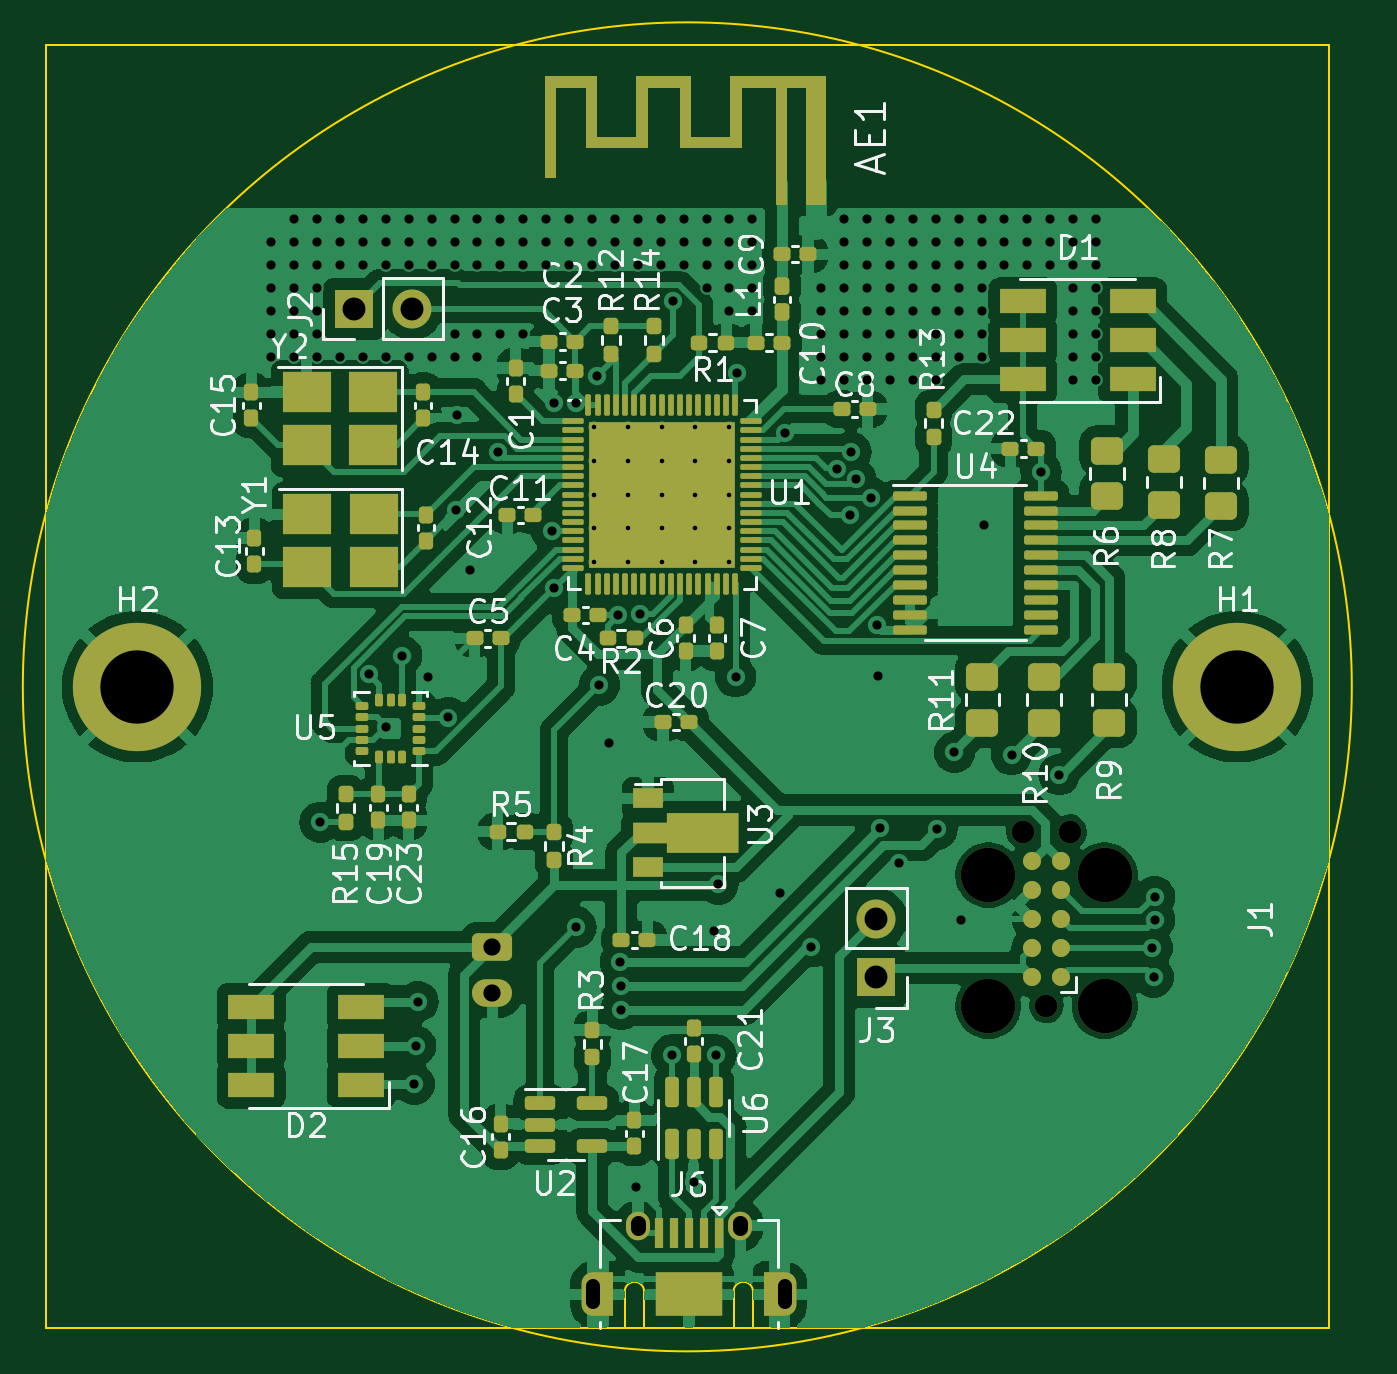
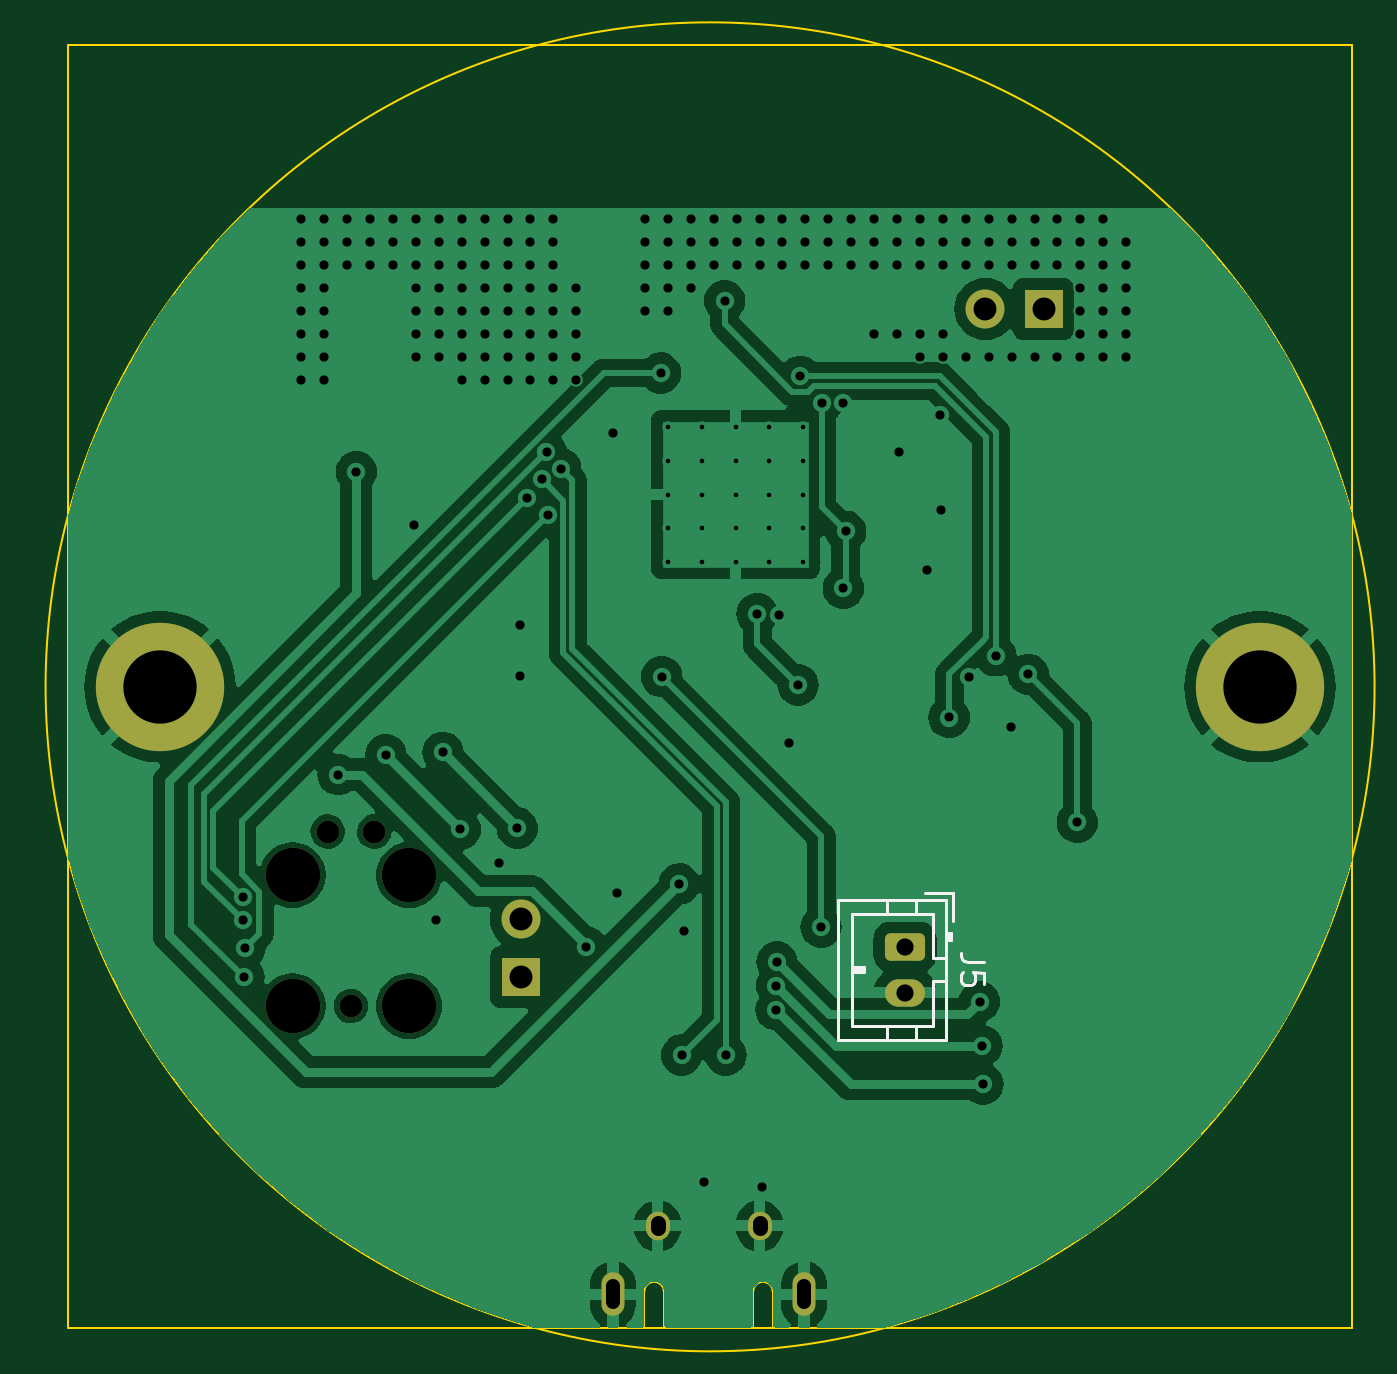
Circuit board: 11 layer files. Board 57.0 x 56.0 mm.
- bottom_copper: reaction-trainer-B_Cu.gbl (97809 bytes)
- bottom_mask: reaction-trainer-B_Mask.gbs (2026 bytes)
- paste: reaction-trainer-B_Paste.gbp (534 bytes)
- bottom_silk: reaction-trainer-B_Silkscreen.gbo (4409 bytes)
- outline: reaction-trainer-Edge_Cuts.gm1 (1292 bytes)
- top_copper: reaction-trainer-F_Cu.gtl (192613 bytes)
- top_mask: reaction-trainer-F_Mask.gts (12262 bytes)
- paste: reaction-trainer-F_Paste.gtp (9792 bytes)
- top_silk: reaction-trainer-F_Silkscreen.gto (91020 bytes)
- drill: reaction-trainer-NPTH.drl (565 bytes)
- drill: reaction-trainer-PTH.drl (5264 bytes)

=== bottom_copper: reaction-trainer-B_Cu.gbl (97809 bytes, source omitted) ===
=== bottom_mask: reaction-trainer-B_Mask.gbs (2026 bytes, source withheld) ===
=== paste: reaction-trainer-B_Paste.gbp ===
G04 #@! TF.GenerationSoftware,KiCad,Pcbnew,7.0.5-7.0.5~ubuntu22.04.1*
G04 #@! TF.CreationDate,2023-06-04T23:43:18-04:00*
G04 #@! TF.ProjectId,reaction-trainer,72656163-7469-46f6-9e2d-747261696e65,1.0*
G04 #@! TF.SameCoordinates,Original*
G04 #@! TF.FileFunction,Paste,Bot*
G04 #@! TF.FilePolarity,Positive*
%FSLAX46Y46*%
G04 Gerber Fmt 4.6, Leading zero omitted, Abs format (unit mm)*
G04 Created by KiCad (PCBNEW 7.0.5-7.0.5~ubuntu22.04.1) date 2023-06-04 23:43:18*
%MOMM*%
%LPD*%
G01*
G04 APERTURE LIST*
G04 APERTURE END LIST*
M02*

=== bottom_silk: reaction-trainer-B_Silkscreen.gbo ===
G04 #@! TF.GenerationSoftware,KiCad,Pcbnew,7.0.5-7.0.5~ubuntu22.04.1*
G04 #@! TF.CreationDate,2023-06-04T23:43:18-04:00*
G04 #@! TF.ProjectId,reaction-trainer,72656163-7469-46f6-9e2d-747261696e65,1.0*
G04 #@! TF.SameCoordinates,Original*
G04 #@! TF.FileFunction,Legend,Bot*
G04 #@! TF.FilePolarity,Positive*
%FSLAX46Y46*%
G04 Gerber Fmt 4.6, Leading zero omitted, Abs format (unit mm)*
G04 Created by KiCad (PCBNEW 7.0.5-7.0.5~ubuntu22.04.1) date 2023-06-04 23:43:18*
%MOMM*%
%LPD*%
G01*
G04 APERTURE LIST*
G04 Aperture macros list*
%AMRoundRect*
0 Rectangle with rounded corners*
0 $1 Rounding radius*
0 $2 $3 $4 $5 $6 $7 $8 $9 X,Y pos of 4 corners*
0 Add a 4 corners polygon primitive as box body*
4,1,4,$2,$3,$4,$5,$6,$7,$8,$9,$2,$3,0*
0 Add four circle primitives for the rounded corners*
1,1,$1+$1,$2,$3*
1,1,$1+$1,$4,$5*
1,1,$1+$1,$6,$7*
1,1,$1+$1,$8,$9*
0 Add four rect primitives between the rounded corners*
20,1,$1+$1,$2,$3,$4,$5,0*
20,1,$1+$1,$4,$5,$6,$7,0*
20,1,$1+$1,$6,$7,$8,$9,0*
20,1,$1+$1,$8,$9,$2,$3,0*%
G04 Aperture macros list end*
%ADD10C,0.150000*%
%ADD11C,0.120000*%
%ADD12C,2.374900*%
%ADD13C,0.990600*%
%ADD14R,1.700000X1.700000*%
%ADD15O,1.700000X1.700000*%
%ADD16C,3.600000*%
%ADD17C,5.600000*%
%ADD18O,1.000000X1.900000*%
%ADD19O,1.050000X1.250000*%
%ADD20RoundRect,0.250000X-0.625000X0.350000X-0.625000X-0.350000X0.625000X-0.350000X0.625000X0.350000X0*%
%ADD21O,1.750000X1.200000*%
G04 APERTURE END LIST*
D10*
X123046819Y-102012666D02*
X123761104Y-102012666D01*
X123761104Y-102012666D02*
X123903961Y-101965047D01*
X123903961Y-101965047D02*
X123999200Y-101869809D01*
X123999200Y-101869809D02*
X124046819Y-101726952D01*
X124046819Y-101726952D02*
X124046819Y-101631714D01*
X123046819Y-102965047D02*
X123046819Y-102488857D01*
X123046819Y-102488857D02*
X123523009Y-102441238D01*
X123523009Y-102441238D02*
X123475390Y-102488857D01*
X123475390Y-102488857D02*
X123427771Y-102584095D01*
X123427771Y-102584095D02*
X123427771Y-102822190D01*
X123427771Y-102822190D02*
X123475390Y-102917428D01*
X123475390Y-102917428D02*
X123523009Y-102965047D01*
X123523009Y-102965047D02*
X123618247Y-103012666D01*
X123618247Y-103012666D02*
X123856342Y-103012666D01*
X123856342Y-103012666D02*
X123951580Y-102965047D01*
X123951580Y-102965047D02*
X123999200Y-102917428D01*
X123999200Y-102917428D02*
X124046819Y-102822190D01*
X124046819Y-102822190D02*
X124046819Y-102584095D01*
X124046819Y-102584095D02*
X123999200Y-102488857D01*
X123999200Y-102488857D02*
X123951580Y-102441238D01*
D11*
X124382000Y-98986000D02*
X125632000Y-98986000D01*
X129402000Y-99286000D02*
X129402000Y-105406000D01*
X127292000Y-99286000D02*
X127292000Y-99896000D01*
X125992000Y-99286000D02*
X125992000Y-99896000D01*
X124682000Y-99286000D02*
X129402000Y-99286000D01*
X128792000Y-99896000D02*
X128792000Y-104796000D01*
X125292000Y-99896000D02*
X128792000Y-99896000D01*
X124382000Y-100236000D02*
X124382000Y-98986000D01*
X124482000Y-100746000D02*
X124682000Y-100746000D01*
X124682000Y-101046000D02*
X124482000Y-101046000D01*
X124582000Y-101046000D02*
X124582000Y-100746000D01*
X124482000Y-101046000D02*
X124482000Y-100746000D01*
X125292000Y-101846000D02*
X125292000Y-99896000D01*
X124682000Y-101846000D02*
X125292000Y-101846000D01*
X128792000Y-102246000D02*
X128292000Y-102246000D01*
X128292000Y-102246000D02*
X128292000Y-102446000D01*
X128792000Y-102346000D02*
X128292000Y-102346000D01*
X128292000Y-102446000D02*
X128792000Y-102446000D01*
X125292000Y-102846000D02*
X124682000Y-102846000D01*
X128792000Y-104796000D02*
X125292000Y-104796000D01*
X125292000Y-104796000D02*
X125292000Y-102846000D01*
X129402000Y-105406000D02*
X124682000Y-105406000D01*
X127292000Y-105406000D02*
X127292000Y-104796000D01*
X125992000Y-105406000D02*
X125992000Y-104796000D01*
X124682000Y-105406000D02*
X124682000Y-99286000D01*
%LPC*%
D12*
X148132800Y-103936800D03*
D13*
X150672800Y-103936800D03*
D12*
X153212800Y-103936800D03*
X148132800Y-98221800D03*
X153212800Y-98221800D03*
D13*
X149656800Y-96316800D03*
X151688800Y-96316800D03*
D14*
X143256000Y-102666800D03*
D15*
X143256000Y-100126800D03*
D16*
X111000000Y-90000000D03*
D17*
X111000000Y-90000000D03*
D18*
X130891800Y-116517800D03*
D19*
X132841800Y-113517800D03*
X137291800Y-113517800D03*
D18*
X139241800Y-116517800D03*
D16*
X159000000Y-90000000D03*
D17*
X159000000Y-90000000D03*
D14*
X120446800Y-73507600D03*
D15*
X122986800Y-73507600D03*
D20*
X126492000Y-101346000D03*
D21*
X126492000Y-103346000D03*
%LPD*%
M02*

=== outline: reaction-trainer-Edge_Cuts.gm1 ===
G04 #@! TF.GenerationSoftware,KiCad,Pcbnew,7.0.5-7.0.5~ubuntu22.04.1*
G04 #@! TF.CreationDate,2023-06-04T23:43:19-04:00*
G04 #@! TF.ProjectId,reaction-trainer,72656163-7469-46f6-9e2d-747261696e65,1.0*
G04 #@! TF.SameCoordinates,Original*
G04 #@! TF.FileFunction,Profile,NP*
%FSLAX46Y46*%
G04 Gerber Fmt 4.6, Leading zero omitted, Abs format (unit mm)*
G04 Created by KiCad (PCBNEW 7.0.5-7.0.5~ubuntu22.04.1) date 2023-06-04 23:43:19*
%MOMM*%
%LPD*%
G01*
G04 APERTURE LIST*
G04 #@! TA.AperFunction,Profile*
%ADD10C,0.100000*%
G04 #@! TD*
G04 APERTURE END LIST*
D10*
X107000000Y-62000000D02*
X163000000Y-62000000D01*
X163000000Y-118000000D01*
X107000000Y-118000000D01*
X107000000Y-62000000D01*
X164000000Y-90000000D02*
G75*
G03*
X164000000Y-90000000I-29000000J0D01*
G01*
X131316800Y-117967800D02*
X132266800Y-117967800D01*
X132266800Y-116392800D02*
X132266800Y-117967800D01*
X133116800Y-116392800D02*
X133116800Y-117967800D01*
X133116800Y-117967800D02*
X137016800Y-117967800D01*
X137016800Y-116392800D02*
X137016800Y-117967800D01*
X137866800Y-116392800D02*
X137866800Y-117967800D01*
X137866800Y-117967800D02*
X138816800Y-117967800D01*
X133116800Y-116392800D02*
G75*
G03*
X132266800Y-116392800I-425000J0D01*
G01*
X137866800Y-116392800D02*
G75*
G03*
X137016800Y-116392800I-425000J0D01*
G01*
M02*

=== top_copper: reaction-trainer-F_Cu.gtl (192613 bytes, source omitted) ===
=== top_mask: reaction-trainer-F_Mask.gts (12262 bytes, source omitted) ===
=== paste: reaction-trainer-F_Paste.gtp (9792 bytes, source omitted) ===
=== top_silk: reaction-trainer-F_Silkscreen.gto (91020 bytes, source omitted) ===
=== drill: reaction-trainer-NPTH.drl ===
M48
; DRILL file {KiCad 7.0.5-7.0.5~ubuntu22.04.1} date Sun 04 Jun 2023 11:44:28 PM
; FORMAT={-:-/ absolute / metric / decimal}
; #@! TF.CreationDate,2023-06-04T23:44:28-04:00
; #@! TF.GenerationSoftware,Kicad,Pcbnew,7.0.5-7.0.5~ubuntu22.04.1
; #@! TF.FileFunction,NonPlated,1,2,NPTH
FMAT,2
METRIC
; #@! TA.AperFunction,NonPlated,NPTH,ComponentDrill
T1C0.991
; #@! TA.AperFunction,NonPlated,NPTH,ComponentDrill
T2C2.375
%
G90
G05
T1
X149.657Y-96.317
X150.673Y-103.937
X151.689Y-96.317
T2
X148.133Y-98.222
X148.133Y-103.937
X153.213Y-98.222
X153.213Y-103.937
T0
M30

=== drill: reaction-trainer-PTH.drl ===
M48
; DRILL file {KiCad 7.0.5-7.0.5~ubuntu22.04.1} date Sun 04 Jun 2023 11:44:28 PM
; FORMAT={-:-/ absolute / metric / decimal}
; #@! TF.CreationDate,2023-06-04T23:44:28-04:00
; #@! TF.GenerationSoftware,Kicad,Pcbnew,7.0.5-7.0.5~ubuntu22.04.1
; #@! TF.FileFunction,Plated,1,2,PTH
FMAT,2
METRIC
; #@! TA.AperFunction,Plated,PTH,ComponentDrill
T1C0.200
; #@! TA.AperFunction,Plated,PTH,ViaDrill
T2C0.400
; #@! TA.AperFunction,Plated,PTH,ComponentDrill
T3C0.600
; #@! TA.AperFunction,Plated,PTH,ComponentDrill
T4C0.650
; #@! TA.AperFunction,Plated,PTH,ComponentDrill
T5C0.750
; #@! TA.AperFunction,Plated,PTH,ComponentDrill
T6C1.000
; #@! TA.AperFunction,Plated,PTH,ComponentDrill
T7C3.200
%
G90
G05
T1
X130.933Y-78.657
X130.933Y-80.132
X130.933Y-81.608
X130.933Y-83.082
X130.933Y-84.557
X132.407Y-78.657
X132.407Y-80.132
X132.407Y-81.608
X132.407Y-83.082
X132.407Y-84.557
X133.882Y-78.657
X133.882Y-80.132
X133.882Y-81.608
X133.882Y-83.082
X133.882Y-84.557
X135.357Y-78.657
X135.357Y-80.132
X135.357Y-81.608
X135.357Y-83.082
X135.357Y-84.557
X136.832Y-78.657
X136.832Y-80.132
X136.832Y-81.608
X136.832Y-83.082
X136.832Y-84.557
T2
X116.84Y-70.596
X116.84Y-71.596
X116.84Y-72.596
X116.84Y-73.596
X116.84Y-74.596
X116.84Y-75.596
X117.84Y-69.596
X117.84Y-70.596
X117.84Y-71.596
X117.84Y-72.596
X117.84Y-73.596
X117.84Y-74.596
X117.84Y-75.596
X118.84Y-69.596
X118.84Y-70.596
X118.84Y-71.596
X118.84Y-72.596
X118.84Y-73.596
X118.84Y-74.596
X118.84Y-75.596
X118.974Y-95.91
X119.84Y-69.596
X119.84Y-70.596
X119.84Y-71.596
X119.84Y-75.596
X120.84Y-69.596
X120.84Y-70.596
X120.84Y-71.596
X120.84Y-75.596
X121.107Y-89.459
X121.84Y-69.596
X121.84Y-70.596
X121.84Y-71.596
X121.84Y-75.596
X121.869Y-91.745
X122.53Y-88.646
X122.84Y-69.596
X122.84Y-70.596
X122.84Y-71.596
X122.84Y-75.596
X123.088Y-107.34
X123.139Y-105.664
X123.241Y-103.734
X123.689Y-89.552
X123.84Y-69.596
X123.84Y-70.596
X123.84Y-71.596
X123.84Y-75.596
X124.562Y-91.338
X124.84Y-69.596
X124.84Y-70.596
X124.84Y-71.596
X124.84Y-74.596
X124.84Y-75.596
X124.917Y-82.296
X124.968Y-78.13
X125.527Y-84.887
X125.84Y-69.596
X125.84Y-70.596
X125.84Y-71.596
X125.84Y-74.596
X125.84Y-75.596
X126.746Y-79.733
X126.84Y-69.596
X126.84Y-70.596
X126.84Y-71.596
X126.84Y-74.596
X127.84Y-69.596
X127.84Y-70.596
X127.84Y-71.596
X127.84Y-74.596
X128.84Y-69.596
X128.84Y-70.596
X128.84Y-71.596
X129.084Y-83.208
X129.184Y-77.622
X129.184Y-85.7
X129.84Y-69.596
X129.84Y-70.596
X129.84Y-71.596
X130.134Y-77.622
X130.15Y-100.482
X130.84Y-69.596
X130.84Y-70.596
X130.84Y-71.596
X131.064Y-76.454
X131.166Y-89.916
X131.572Y-92.456
X131.84Y-69.596
X131.84Y-70.596
X131.84Y-71.596
X131.978Y-86.868
X132.08Y-102.006
X132.102Y-103.044
X132.12Y-104.086
X132.74Y-111.811
X132.84Y-69.596
X132.84Y-70.596
X132.84Y-71.596
X132.944Y-86.817
X133.84Y-69.596
X133.84Y-70.596
X133.84Y-71.596
X134.315Y-106.07
X134.366Y-73.152
X134.84Y-69.596
X134.84Y-70.596
X134.84Y-71.596
X135.28Y-111.608
X135.84Y-69.596
X135.84Y-70.596
X135.84Y-71.596
X135.84Y-72.596
X136.144Y-100.635
X136.246Y-106.07
X136.347Y-98.603
X136.84Y-69.596
X136.84Y-70.596
X136.84Y-71.596
X136.84Y-72.596
X136.84Y-73.596
X137.109Y-89.56
X137.16Y-76.302
X137.84Y-69.596
X137.84Y-70.596
X137.84Y-71.596
X137.84Y-72.596
X137.84Y-73.596
X139.04Y-99.009
X139.243Y-78.933
X140.411Y-101.346
X140.84Y-72.596
X140.84Y-73.596
X140.84Y-74.596
X140.84Y-75.596
X140.84Y-76.596
X141.52Y-80.477
X141.84Y-69.596
X141.84Y-70.596
X141.84Y-71.596
X141.84Y-72.596
X141.84Y-73.596
X141.84Y-74.596
X141.84Y-75.596
X141.84Y-76.596
X142.088Y-82.499
X142.138Y-79.756
X142.356Y-80.927
X142.84Y-69.596
X142.84Y-70.596
X142.84Y-71.596
X142.84Y-72.596
X142.84Y-73.596
X142.84Y-74.596
X142.84Y-75.596
X142.84Y-76.596
X143.002Y-81.737
X143.297Y-87.308
X143.307Y-89.51
X143.408Y-96.164
X143.84Y-69.596
X143.84Y-70.596
X143.84Y-71.596
X143.84Y-72.596
X143.84Y-73.596
X143.84Y-74.596
X143.84Y-75.596
X143.84Y-76.596
X144.221Y-97.688
X144.84Y-69.596
X144.84Y-70.596
X144.84Y-71.596
X144.84Y-72.596
X144.84Y-73.596
X144.84Y-74.596
X144.84Y-75.596
X144.84Y-76.596
X145.84Y-69.596
X145.84Y-70.596
X145.84Y-71.596
X145.84Y-72.596
X145.84Y-73.596
X145.84Y-74.596
X145.84Y-75.596
X145.84Y-76.596
X145.898Y-96.215
X146.66Y-92.862
X146.84Y-69.596
X146.84Y-70.596
X146.84Y-71.596
X146.84Y-72.596
X146.84Y-73.596
X146.84Y-74.596
X146.84Y-75.596
X146.964Y-100.178
X147.84Y-69.596
X147.84Y-70.596
X147.84Y-71.596
X147.84Y-72.596
X147.84Y-73.596
X147.84Y-74.596
X147.84Y-75.596
X147.93Y-82.956
X148.84Y-69.596
X148.84Y-70.596
X148.84Y-71.596
X149.149Y-92.964
X149.84Y-69.596
X149.84Y-70.596
X149.84Y-71.596
X150.436Y-80.62
X150.84Y-69.596
X150.84Y-70.596
X150.84Y-71.596
X151.232Y-93.828
X151.84Y-69.596
X151.84Y-70.596
X151.84Y-71.596
X151.84Y-72.596
X151.84Y-73.596
X151.84Y-74.596
X151.84Y-75.596
X151.84Y-76.596
X152.84Y-69.596
X152.84Y-70.596
X152.84Y-71.596
X152.84Y-72.596
X152.84Y-73.596
X152.84Y-74.596
X152.84Y-75.596
X152.84Y-76.596
X155.296Y-101.397
X155.346Y-102.667
X155.397Y-99.162
X155.397Y-100.178
T5
X126.492Y-101.346
X126.492Y-103.346
T6
X120.447Y-73.508
X122.987Y-73.508
X143.256Y-100.127
X143.256Y-102.667
T7
X111.0Y-90.0
X159.0Y-90.0
T3
X130.892Y-116.168G85X130.892Y-116.868
G05
X139.242Y-116.168G85X139.242Y-116.868
G05
T4
X132.842Y-113.418G85X132.842Y-113.618
G05
X137.292Y-113.418G85X137.292Y-113.618
G05
T0
M30

